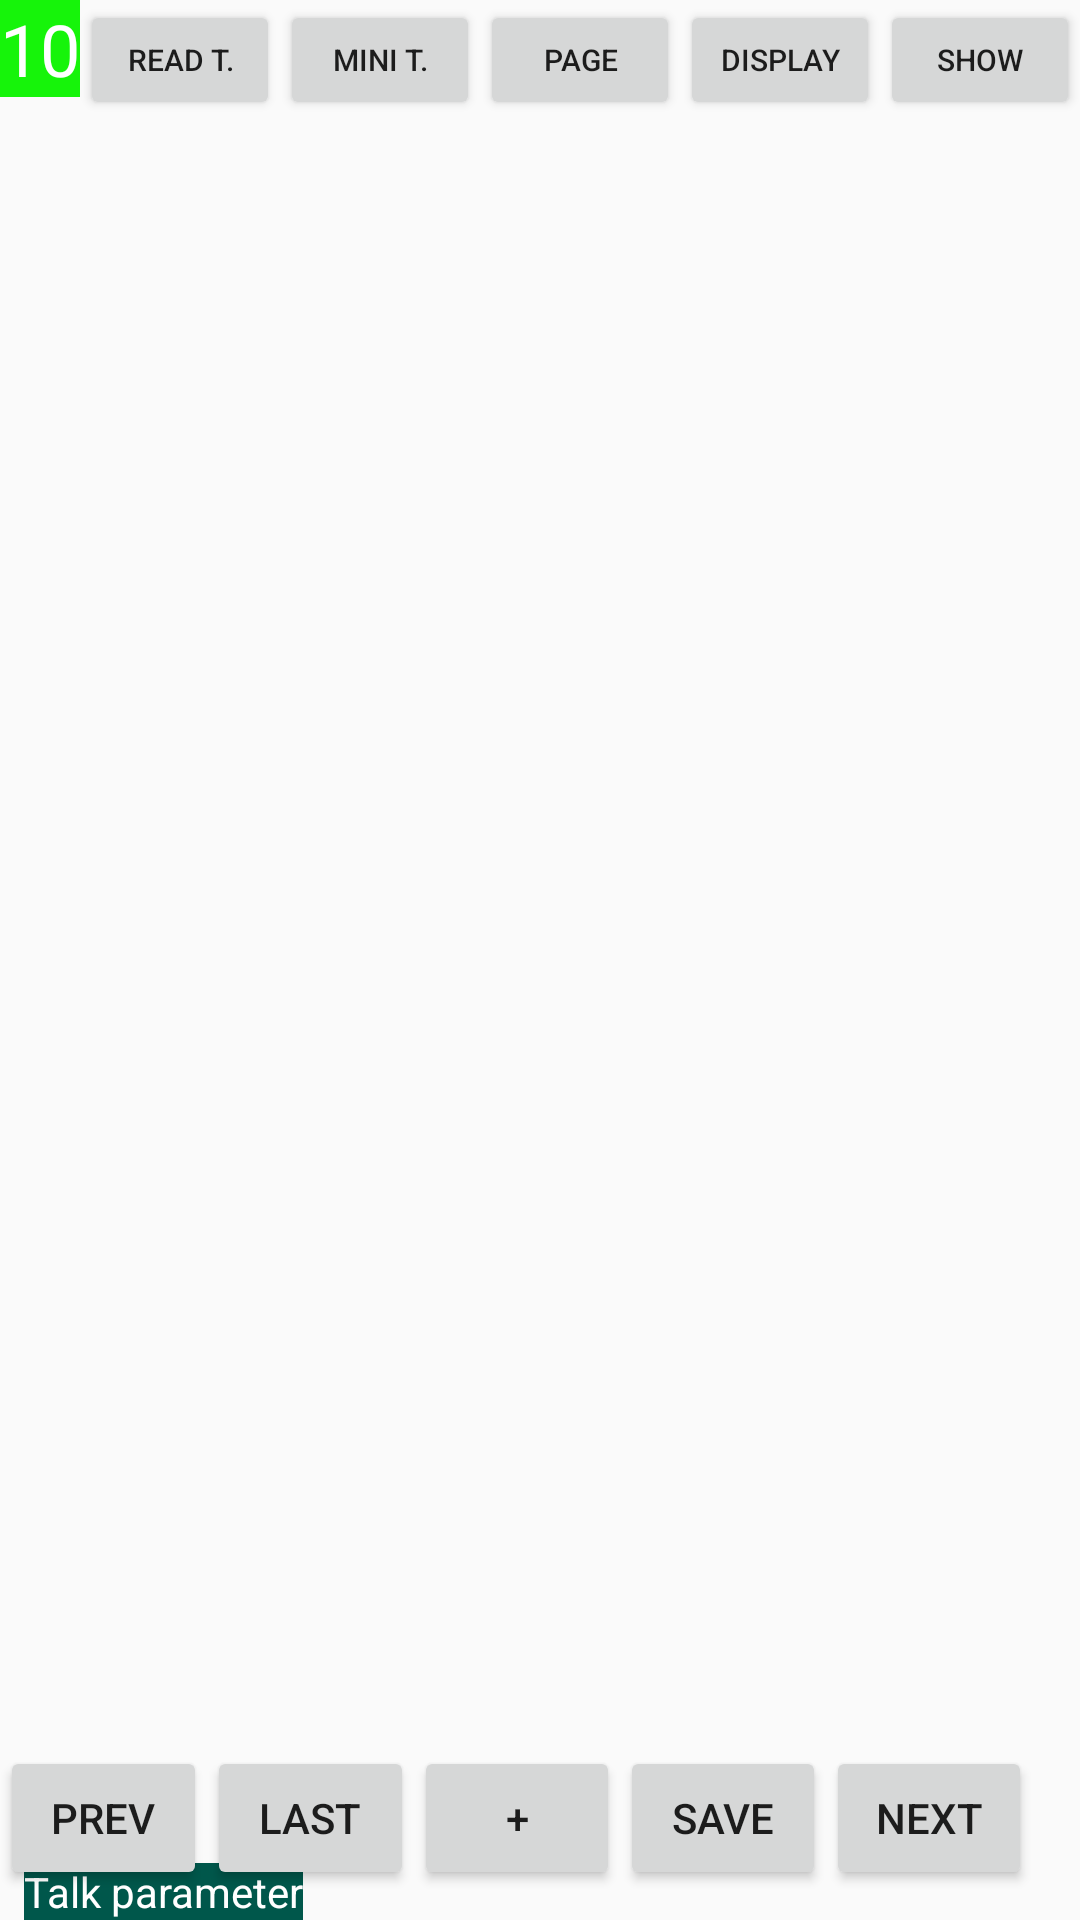

Reconstruct the res/layout file that produces this screen, plus the resources it refers to.
<!-- AndroidManifest.xml: application theme AppTheme -->
<!-- res/layout/helper_view_layout.xml -->
<?xml version="1.0" encoding="utf-8"?>
<androidx.constraintlayout.widget.ConstraintLayout xmlns:android="http://schemas.android.com/apk/res/android"
    xmlns:app="http://schemas.android.com/apk/res-auto"
    xmlns:tools="http://schemas.android.com/tools"
    android:layout_width="match_parent"
    android:layout_height="match_parent">


    <TextView
        android:id="@+id/tvAnimatinKind"
        android:layout_width="wrap_content"
        android:layout_height="wrap_content"
        android:layout_marginStart="8dp"
        android:background="@color/colorPrimaryDark"
        android:text="Talk parameter"
        android:textColor="@android:color/white"
        android:textSize="14sp"
        app:layout_constraintBottom_toBottomOf="parent"
        app:layout_constraintStart_toStartOf="parent" />

    <TextView
        android:id="@+id/tvPage"
        android:layout_width="wrap_content"
        android:layout_height="wrap_content"
        android:layout_gravity="left"
        android:background="@color/black"
        android:gravity="center"
        android:text="10"
        android:textColor="@android:color/white"
        android:textSize="24sp"
        app:layout_constraintStart_toStartOf="parent"
        app:layout_constraintTop_toTopOf="parent" />

    <ListView
        android:id="@+id/style_ListView"
        android:layout_width="60dp"
        android:layout_height="0dp"
        android:layout_marginBottom="8dp"
        android:elevation="30dp"
        app:layout_constraintBottom_toTopOf="@+id/down_layout"
        app:layout_constraintStart_toStartOf="parent"
        app:layout_constraintTop_toBottomOf="@+id/upper_layout"
        app:layout_constraintVertical_bias="0.0" />

    <ListView
        android:id="@+id/action_ListView"
        android:layout_width="60dp"
        android:layout_height="0dp"
        android:layout_marginBottom="8dp"
        android:elevation="30dp"
        android:visibility="visible"
        app:layout_constraintBottom_toTopOf="@+id/down_layout"
        app:layout_constraintEnd_toEndOf="parent"
        app:layout_constraintTop_toBottomOf="@+id/upper_layout">

    </ListView>

    <TextView
        android:id="@+id/currentParameterTv"
        android:layout_width="wrap_content"
        android:layout_height="wrap_content"
        android:background="@color/black"
        android:text="Current parameter"
        android:textColor="@android:color/white"
        android:visibility="gone"
        app:layout_constraintStart_toStartOf="parent"
        app:layout_constraintTop_toTopOf="parent" />
    <LinearLayout
        android:id="@+id/upper_layout"
        android:layout_width="0dp"
        android:layout_height="40dp"
        android:orientation="horizontal"
        app:layout_constraintEnd_toEndOf="parent"
        app:layout_constraintStart_toEndOf="@+id/tvPage"
        app:layout_constraintTop_toTopOf="parent">

        <Button
            android:id="@+id/textRevBtn"
            android:layout_height="wrap_content"
            android:layout_width="0dp"
            android:layout_weight="1"
            android:text="Read T."
            android:textSize="10sp" />


        <Button
            android:id="@+id/reSizeTextBtn"
            android:layout_height="wrap_content"
            android:layout_width="0dp"
            android:layout_weight="1"
            android:text="Mini T."
            android:textSize="10sp"
            android:visibility="visible" />

        <Button
            android:id="@+id/newPageBtn"
            android:layout_height="wrap_content"
            android:layout_width="0dp"
            android:layout_weight="1"
            android:text="Page"
            android:textSize="10sp" />

        <Button
            android:id="@+id/displayAgainBtn"
            android:layout_height="wrap_content"
            android:layout_width="0dp"
            android:layout_weight="1"
            android:text="Display"
            android:textSize="10sp"/>
        <Button
            android:id="@+id/toShowModeBtn"
            android:layout_height="wrap_content"
            android:layout_width="0dp"
            android:layout_weight="1"
            android:text="Show"
            android:textSize="10sp"/>
    </LinearLayout>
    <LinearLayout
        android:id="@+id/down_layout"
        android:layout_width="wrap_content"
        android:layout_height="wrap_content"
        android:layout_marginBottom="10dp"
        android:orientation="horizontal"
        app:layout_constraintBottom_toBottomOf="parent"
        app:layout_constraintEnd_toEndOf="parent"
        app:layout_constraintStart_toStartOf="parent">

        <Button
            android:id="@+id/previousButton"
            android:layout_width="0dp"
            android:layout_height="wrap_content"
            android:layout_weight="1"
            android:text="Prev"
            android:textSize="14sp"
            android:visibility="visible" />

        <Button
            android:id="@+id/lastTalker_button"
            android:layout_width="0dp"
            android:layout_height="wrap_content"
            android:layout_weight="1"
            android:text="Last" />

        <Button
            android:id="@+id/plusAndMinusBtn"
            android:layout_width="0dp"
            android:layout_height="wrap_content"
            android:layout_weight="1"
            android:text="+"
            android:textSize="14sp" />

        <Button
            android:id="@+id/saveButton"
            android:layout_width="0dp"
            android:layout_height="wrap_content"
            android:layout_weight="1"
            android:text="Save"
            android:textSize="14sp"
            android:visibility="visible" />

        <Button
            android:id="@+id/nextButton"
            android:layout_width="0dp"
            android:layout_height="wrap_content"
            android:layout_marginEnd="16dp"
            android:layout_weight="1"
            android:text="Next"
            android:textSize="14sp"
            android:visibility="visible" />

    </LinearLayout>


    <EditText
        android:id="@+id/pageNumEditText"
        android:layout_width="wrap_content"
        android:layout_height="wrap_content"
        android:elevation="100dp"
        android:ems="10"
        android:hint="Enter New Page"
        android:inputType="numberSigned"
        android:textColor="@android:color/holo_blue_bright"
        android:textSize="36sp"
        android:visibility="gone"
        app:layout_constraintBottom_toBottomOf="parent"
        app:layout_constraintEnd_toEndOf="parent"
        app:layout_constraintStart_toStartOf="parent"
        app:layout_constraintTop_toTopOf="parent" />

    <ListView
        android:id="@+id/para_ListView"
        android:layout_width="110dp"
        android:layout_height="0dp"
        android:layout_marginStart="5dp"
        app:layout_constraintBottom_toBottomOf="@+id/style_ListView"
        app:layout_constraintStart_toEndOf="@+id/style_ListView"
        app:layout_constraintTop_toTopOf="@+id/style_ListView"
        app:layout_constraintVertical_bias="1.0" />

    <ListView
        android:id="@+id/ttPara_listView"
        android:layout_width="110dp"
        android:layout_height="0dp"
        android:layout_marginEnd="5dp"
        app:layout_constraintBottom_toBottomOf="@+id/style_ListView"
        app:layout_constraintEnd_toStartOf="@+id/action_ListView"
        app:layout_constraintTop_toTopOf="@+id/style_ListView" />

    <EditText
        android:id="@+id/colorNam_ET"
        android:layout_width="wrap_content"
        android:layout_height="wrap_content"
        android:ems="10"
        android:inputType="textPersonName"
        android:text="#FFFFFF"
        android:textColor="@android:color/white"
        android:textSize="30sp"
        android:visibility="invisible"
        app:layout_constraintBottom_toBottomOf="parent"
        app:layout_constraintEnd_toEndOf="parent"
        app:layout_constraintStart_toStartOf="parent"
        app:layout_constraintTop_toTopOf="parent" />


</androidx.constraintlayout.widget.ConstraintLayout>
<!-- resources referenced by this layout -->
<resources>
  <color name="black">#16F40A</color>
  <color name="colorPrimaryDark">#00574B</color>
  <style name="AppTheme" parent="Theme.AppCompat.Light.NoActionBar">
          
          <item name="colorPrimary">@color/colorPrimary</item>
          <item name="colorPrimaryDark">@color/colorPrimaryDark</item>
          <item name="colorAccent">@color/colorAccent</item>
      </style>
  <color name="colorPrimary">#008577</color>
  <color name="colorAccent">#D81B60</color>
</resources>
